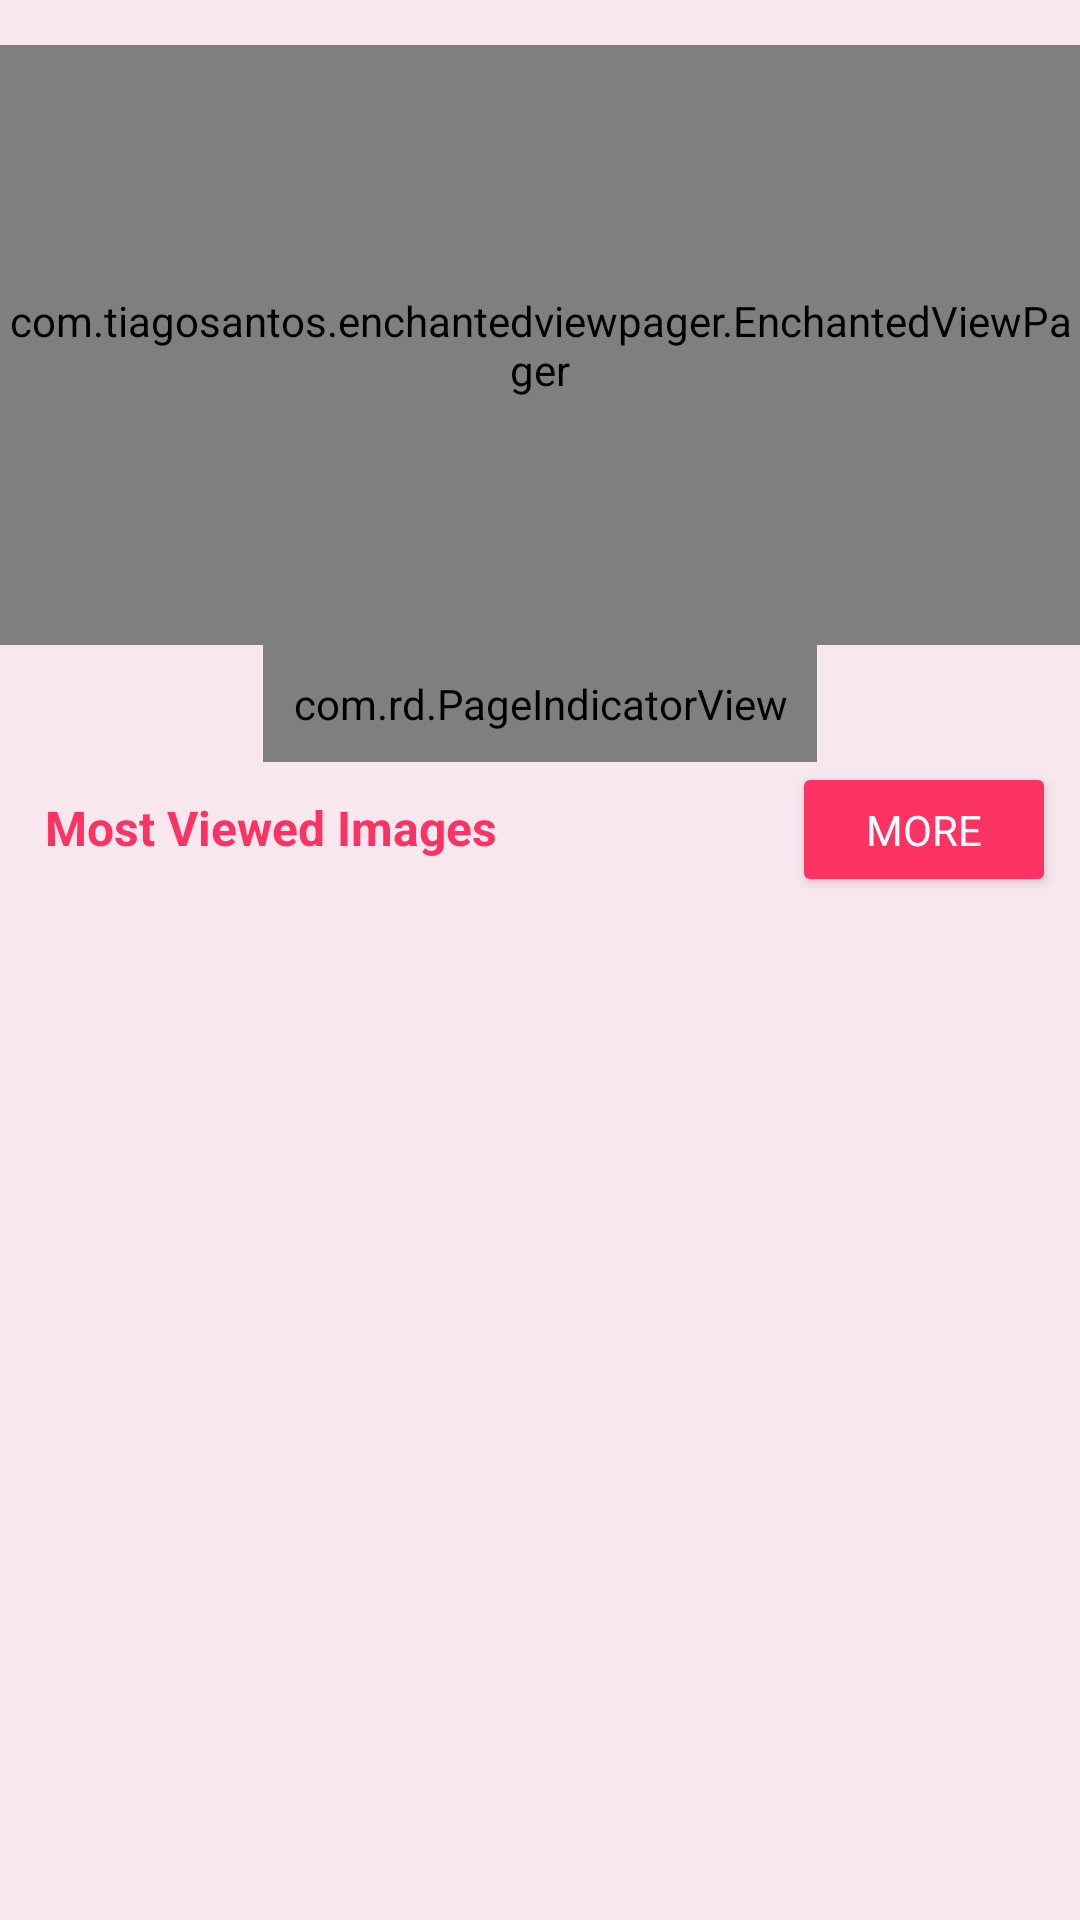

Layout XML and referenced resources for this Android screen:
<!-- AndroidManifest.xml: application theme AppTheme -->
<!-- res/layout/fragment_home.xml -->
<?xml version="1.0" encoding="utf-8"?>
<RelativeLayout xmlns:android="http://schemas.android.com/apk/res/android"
    xmlns:app="http://schemas.android.com/apk/res-auto"
    android:layout_width="match_parent"
    android:layout_height="match_parent"
    android:background="#F8E7EE"
    android:paddingTop="5dp"
    android:paddingBottom="5dp">

    <androidx.core.widget.NestedScrollView
        android:id="@+id/scrollView"
        android:layout_width="match_parent"
        android:layout_height="match_parent"
        android:fillViewport="true"
        android:scrollbars="none">

        <LinearLayout
            android:layout_width="match_parent"
            android:layout_height="wrap_content"
            android:orientation="vertical">

            <com.tiagosantos.enchantedviewpager.EnchantedViewPager
                android:id="@+id/viewPager_home"
                android:layout_width="match_parent"
                android:layout_height="200dp"
                android:layout_marginTop="10dp" />

            <com.rd.PageIndicatorView
                android:id="@+id/pageIndicatorView"
                android:layout_width="wrap_content"
                android:layout_height="wrap_content"
                android:layout_gravity="center"
                android:padding="10dp"
                app:piv_animationType="scale"
                app:piv_dynamicCount="true"
                app:piv_interactiveAnimation="true"
                app:piv_padding="4dp"
                app:piv_radius="5dp"
                app:piv_selectedColor="@color/colorPrimary"
                app:piv_unselectedColor="#0027FF"
                app:piv_viewPager="@id/viewPager_home" />

            <LinearLayout
                android:layout_width="match_parent"
                android:layout_height="wrap_content"
                android:layout_marginLeft="5dp"
                android:layout_marginRight="5dp"
                android:layout_marginBottom="5dp"
                android:orientation="horizontal">

                <TextView
                    android:layout_width="0dp"
                    android:layout_height="wrap_content"
                    android:layout_weight="1"
                    android:padding="10dp"
                    android:textStyle="bold"
                    android:text="@string/most_view_wallpaper"
                    android:textColor="#FC3263"
                    android:textSize="16sp" />

                <Button
                    android:id="@+id/button_more_wall"
                    android:layout_width="wrap_content"
                    android:layout_height="45dp"
                    android:layout_marginEnd="3dp"
                    android:layout_marginRight="3dp"
                    android:text="@string/more"
                    android:textColor="@color/white"
                    app:backgroundTint="#FC3263" />

            </LinearLayout>

            <androidx.recyclerview.widget.RecyclerView
                android:id="@+id/recyclerView_home_wall"
                android:layout_width="match_parent"
                android:layout_height="match_parent"
                android:layout_marginStart="15dp"
                android:layout_marginEnd="5dp" />

        </LinearLayout>

    </androidx.core.widget.NestedScrollView>

    <include
        layout="@layout/layout_empty"
        android:layout_width="match_parent"
        android:layout_height="match_parent"
        android:visibility="gone" />

    <fr.castorflex.android.circularprogressbar.CircularProgressBar
        android:id="@+id/progressBar_home"
        android:layout_width="40dp"
        android:layout_height="40dp"
        android:layout_centerInParent="true"
        android:indeterminate="true"
        android:visibility="gone"
        app:cpb_colors="@array/pocket_bar_colors"
        app:cpb_max_sweep_angle="300"
        app:cpb_min_sweep_angle="10"
        app:cpb_rotation_speed="1.0"
        app:cpb_stroke_width="4dp"
        app:cpb_sweep_speed="1.0" />

</RelativeLayout>
<!-- res/layout/layout_empty.xml (included above) -->
<?xml version="1.0" encoding="utf-8"?>
<LinearLayout xmlns:android="http://schemas.android.com/apk/res/android"
    xmlns:app="http://schemas.android.com/apk/res-auto"
    android:id="@+id/ll_empty"
    android:layout_width="wrap_content"
    android:layout_height="wrap_content"
    android:orientation="vertical"
    android:gravity="center"
    android:padding="10dp">

    <TextView
        android:id="@+id/textView_empty_msg"
        android:layout_width="wrap_content"
        android:layout_height="wrap_content"
        android:padding="8dp"
        android:text="@string/net_not_conn"
        android:textColor="@color/textView_empty"
        android:textSize="16sp"
        android:textStyle="bold" />

    <androidx.appcompat.widget.AppCompatButton
        android:id="@+id/button_empty_try"
        android:layout_width="wrap_content"
        android:layout_height="wrap_content"
        android:text="@string/reload"
        android:textColor="@color/white"
        app:backgroundTint="@color/colorPrimary"/>

</LinearLayout>
<!-- resources referenced by this layout -->
<resources>
  <integer-array name="pocket_bar_colors">
          <item>@color/gplus_color_1</item>
          <item>@color/gplus_color_2</item>
          <item>@color/gplus_color_3</item>
          <item>@color/gplus_color_4</item>
      </integer-array>
  <color name="colorPrimary">#FC4596</color>
      FC3263
  <color name="textView_empty">#000000</color>
  <color name="white">#FFFFFF</color>
  <string name="more">More</string>
  <string name="most_view_wallpaper">Most Viewed Images</string>
  <string name="net_not_conn">Internet not connected</string>
  <string name="reload">Reload</string>
  <style name="AppTheme" parent="Theme.MaterialComponents.Light.NoActionBar.Bridge">
          
          <item name="colorNavigationItem">@color/menu_item_color_state</item>
          <item name="colorNavigationItemSelected">@color/white</item>
          <item name="drawableNavigationItemBackground">@drawable/menu_background_color_state</item>
          <item name="colorPrimary">@color/colorPrimary</item>
          <item name="fontFamily">@font/poppins</item>
          <item name="android:windowTranslucentStatus">false</item>
          <item name="android:windowDrawsSystemBarBackgrounds">true</item>
  
          <item name="android:statusBarColor">@android:color/transparent</item>
  
          <item name="android:navigationBarColor">@android:color/transparent</item>
          <item name="android:fitsSystemWindows">true</item>
  
          <item name="android:windowLightStatusBar">false</item>
          <item name="android:windowOptOutEdgeToEdgeEnforcement">true</item>
          <item name="colorPrimaryDark">@color/colorPrimaryDark</item>
          <item name="colorAccent">@color/colorAccent</item>
      </style>
  <color name="gplus_color_1">#3e802f</color>
  <color name="gplus_color_2">#f4b400</color>
  <color name="gplus_color_3">#427fed</color>
  <color name="gplus_color_4">#b23424</color>
  <color name="colorPrimaryDark">#FC4596</color>
  <color name="colorAccent">#FC4596</color>
</resources>
